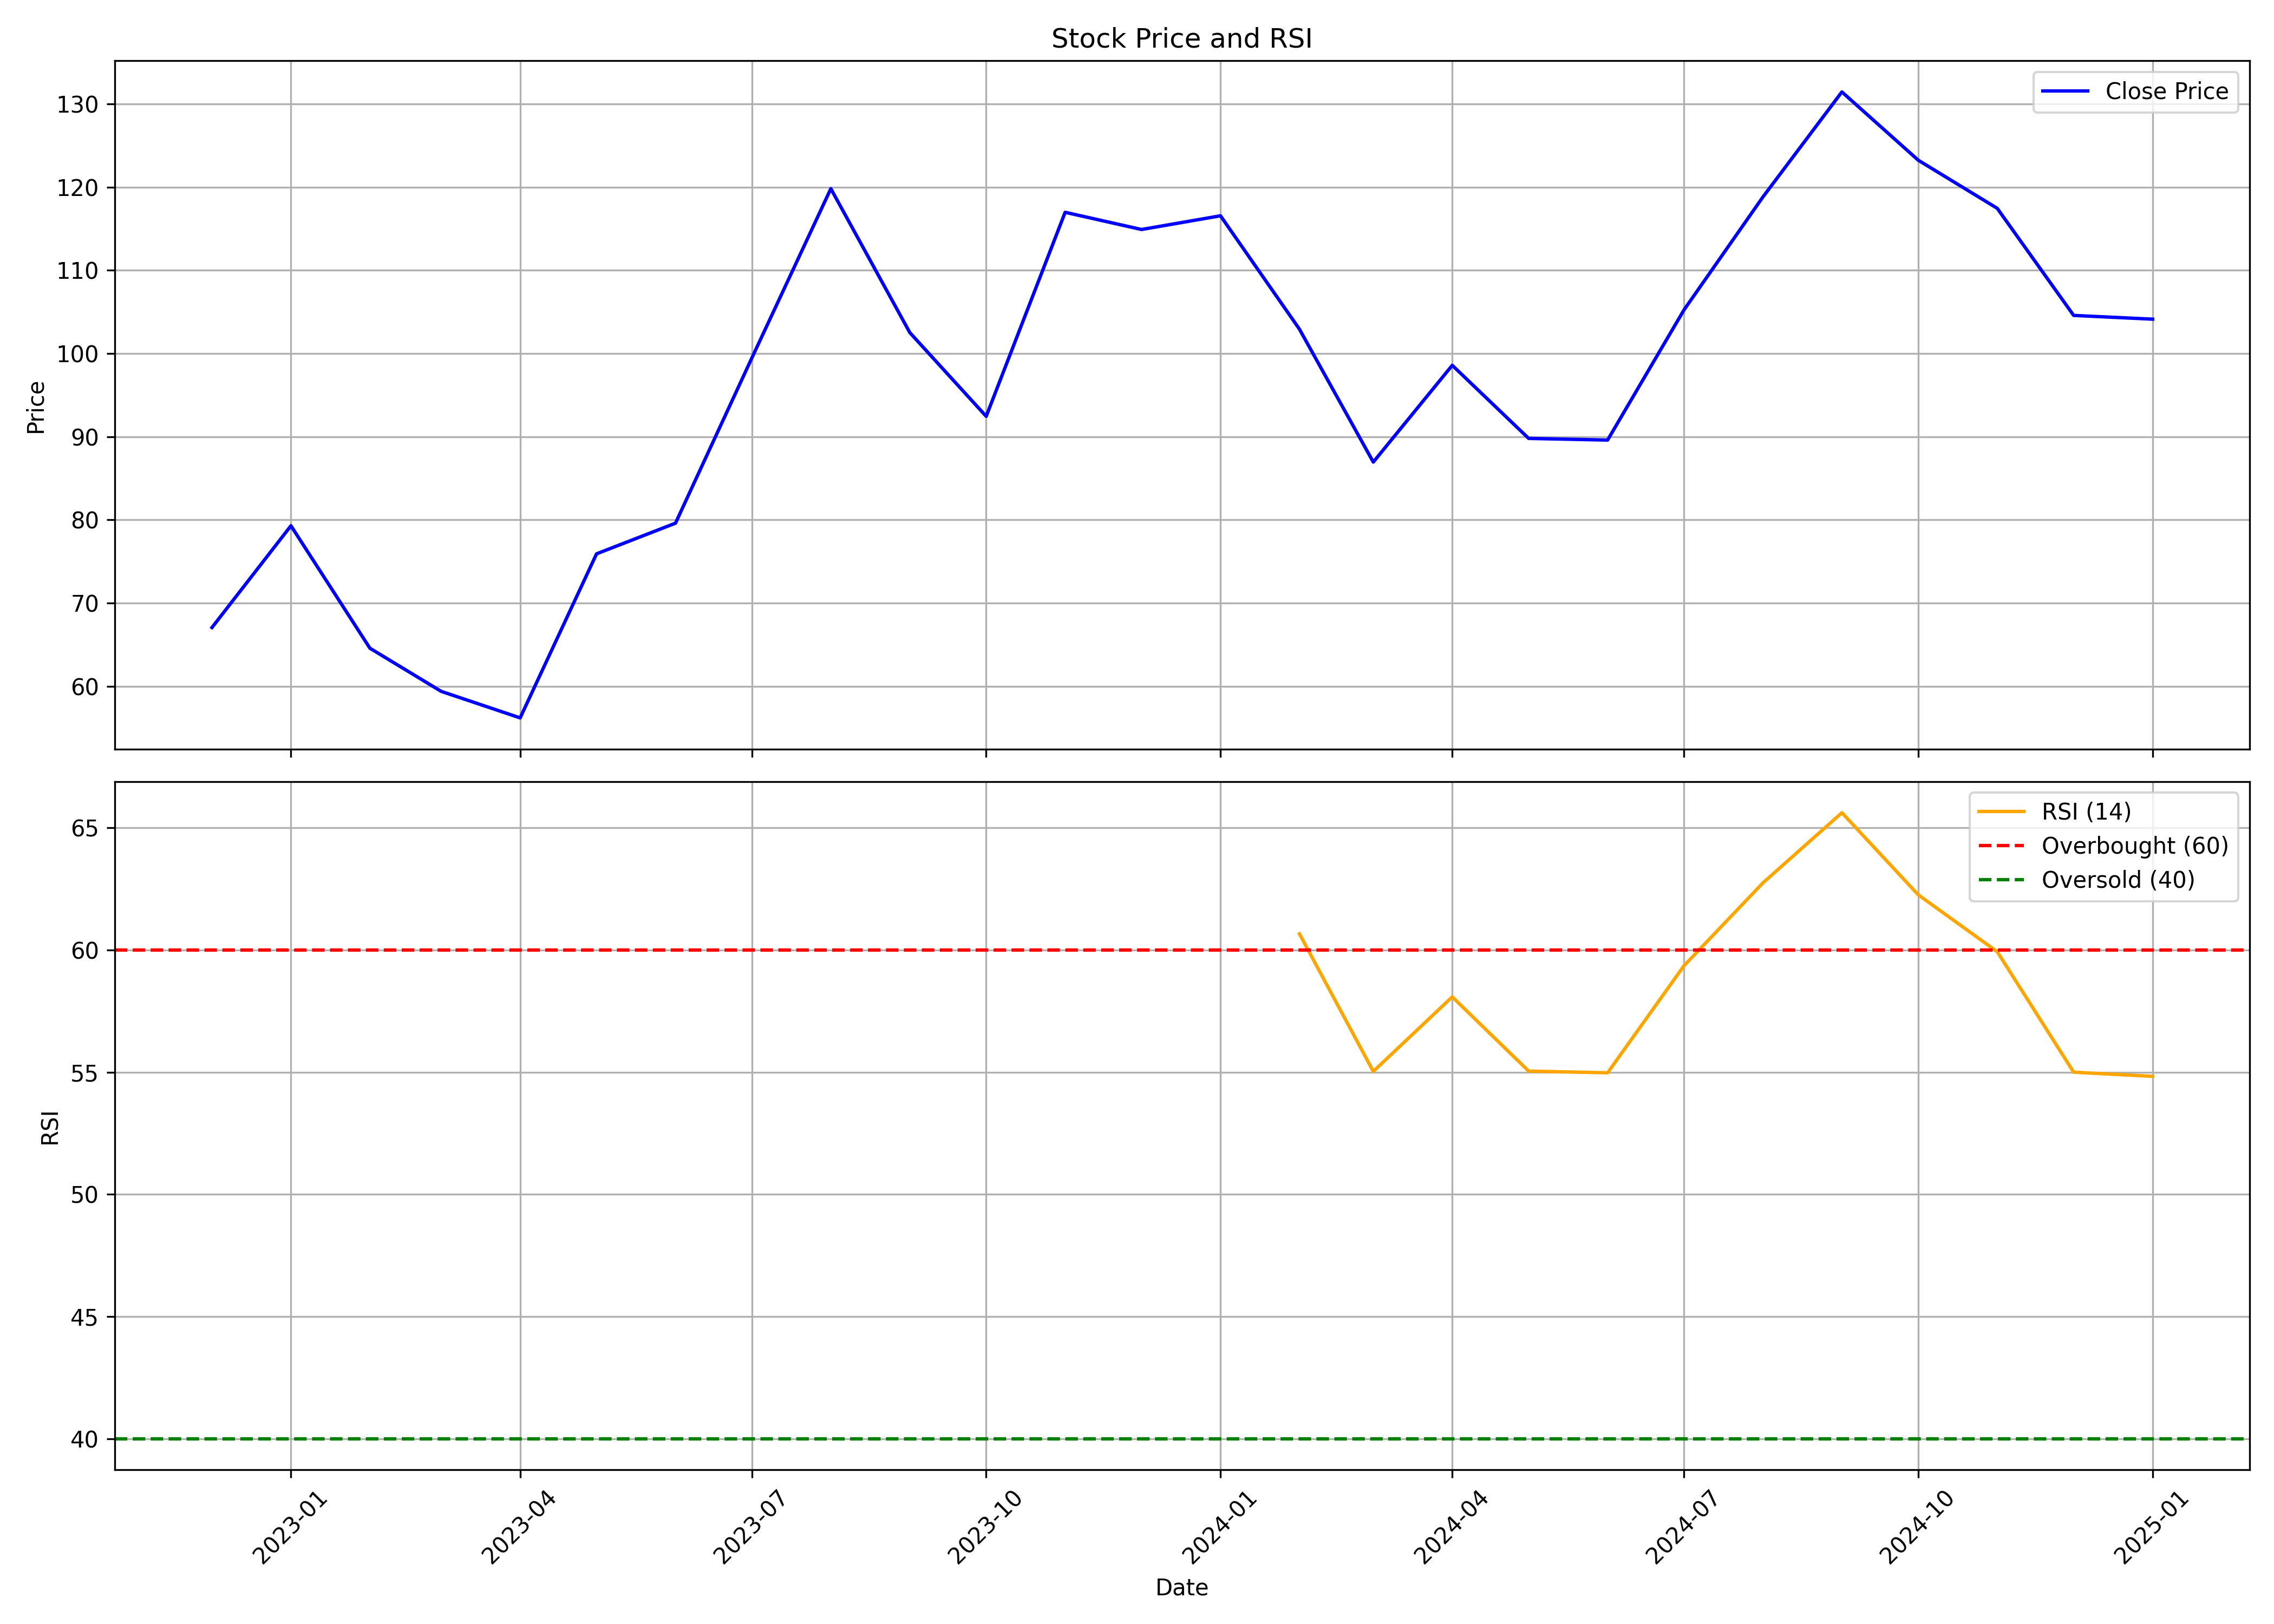

Source data for this figure (header and first rows):
, Unnamed: 0.1, Unnamed: 0, date, symbol, open, high, low, close, volume, rsi
0, 0, 0, 2022-12-01, SATINDLTD, 68.61, 74.38, 57.82, 67.07, 3274192, 
1, 1, 1, 2023-01-01, SATINDLTD, 66.42, 83.73, 65.08, 79.3, 6610056, 
2, 2, 2, 2023-02-01, SATINDLTD, 78.46, 83.53, 64.04, 64.59, 2176881, 
3, 3, 3, 2023-03-01, SATINDLTD, 67.61, 72.04, 56.76, 59.4, 937958, 
4, 4, 4, 2023-04-01, SATINDLTD, 61.04, 72.14, 54.77, 56.21, 2373937, 
5, 5, 5, 2023-05-01, SATINDLTD, 56.21, 81.35, 56.21, 75.93, 14724355, 
6, 6, 6, 2023-06-01, SATINDLTD, 75.88, 84.34, 70.1, 79.61, 9273715, 
7, 7, 7, 2023-07-01, SATINDLTD, 80.01, 107.1, 79.91, 99.48, 23945955, 
8, 8, 8, 2023-08-01, SATINDLTD, 99.53, 145.1, 98.78, 119.8, 22861567, 
9, 9, 9, 2023-09-01, SATINDLTD, 120.8, 125.2, 99.98, 102.5, 15533140, 
10, 10, 10, 2023-10-01, SATINDLTD, 102.5, 103.7, 83.88, 92.45, 15776531, 
11, 11, 11, 2023-11-01, SATINDLTD, 93.2, 119, 92.2, 117, 21224801, 
12, 12, 12, 2023-12-01, SATINDLTD, 118.5, 120.4, 100.9, 114.9, 13662762, 
13, 13, 13, 2024-01-01, SATINDLTD, 114.8, 139.1, 113.8, 116.6, 29677939, 
14, 14, 14, 2024-02-01, SATINDLTD, 117.3, 122.3, 101.8, 102.9, 13998498, 60.66
15, 15, 15, 2024-03-01, SATINDLTD, 103.7, 108.4, 83.26, 86.95, 16651593, 55.03
16, 16, 16, 2024-04-01, SATINDLTD, 87.2, 108.3, 87.2, 98.58, 12130020, 58.08
17, 17, 17, 2024-05-01, SATINDLTD, 98.58, 103.3, 85.91, 89.8, 10566832, 55.05
18, 18, 18, 2024-06-01, SATINDLTD, 93.24, 98.83, 84.56, 89.6, 9133313, 54.97
19, 19, 19, 2024-07-01, SATINDLTD, 89.75, 107.8, 85.97, 105.2, 15050419, 59.36
20, 20, 20, 2024-08-01, SATINDLTD, 106.0, 128, 94.35, 118.8, 22900599, 62.75
21, 21, 21, 2024-09-01, SATINDLTD, 121.3, 144.0, 118.2, 131.4, 53948965, 65.62
22, 22, 22, 2024-10-01, SATINDLTD, 132, 151.5, 112.7, 123.2, 27426595, 62.26
23, 23, 23, 2024-11-01, SATINDLTD, 124.7, 127.6, 102, 117.4, 9801732, 59.93
24, 24, 24, 2024-12-01, SATINDLTD, 117.2, 125.0, 100.9, 104.6, 8069819, 55
25, 25, 25, 2025-01-01, SATINDLTD, 104.8, 124.4, 96.27, 104.1, 12177336, 54.83
